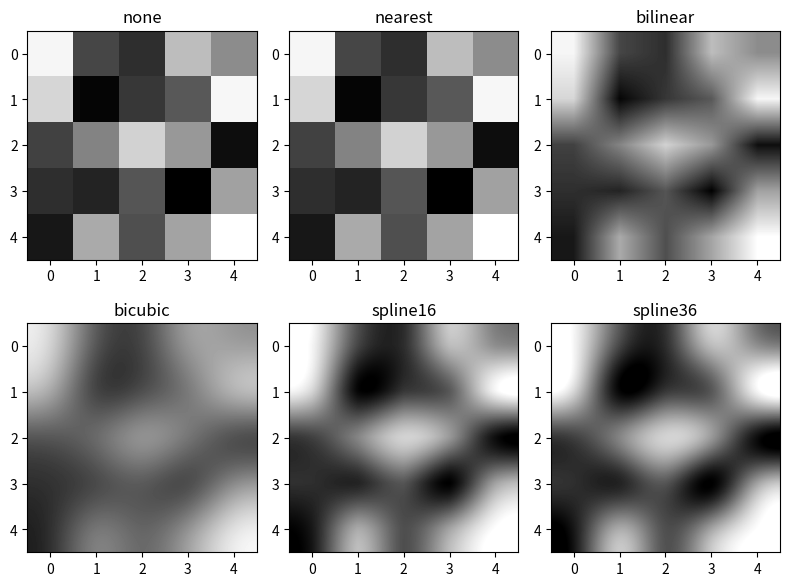

Write the Python code that produced this figure.
import matplotlib.pyplot as plt
import numpy as np

methods = ['none', 'nearest', 'bilinear', 'bicubic', 'spline16', 'spline36'] # 보간 방법
grid = np.random.rand(5, 5)

fig, axs = plt.subplots(nrows=2, ncols=3, figsize=(8,6))

for ax, method in zip(axs.flat, methods):
    ax.imshow(grid, interpolation=method, cmap='gray') # 명암도 영상 표시
    ax.set_title(method)

plt.tight_layout(), plt.show()    # 여백 없음, 윈도우 띄움
